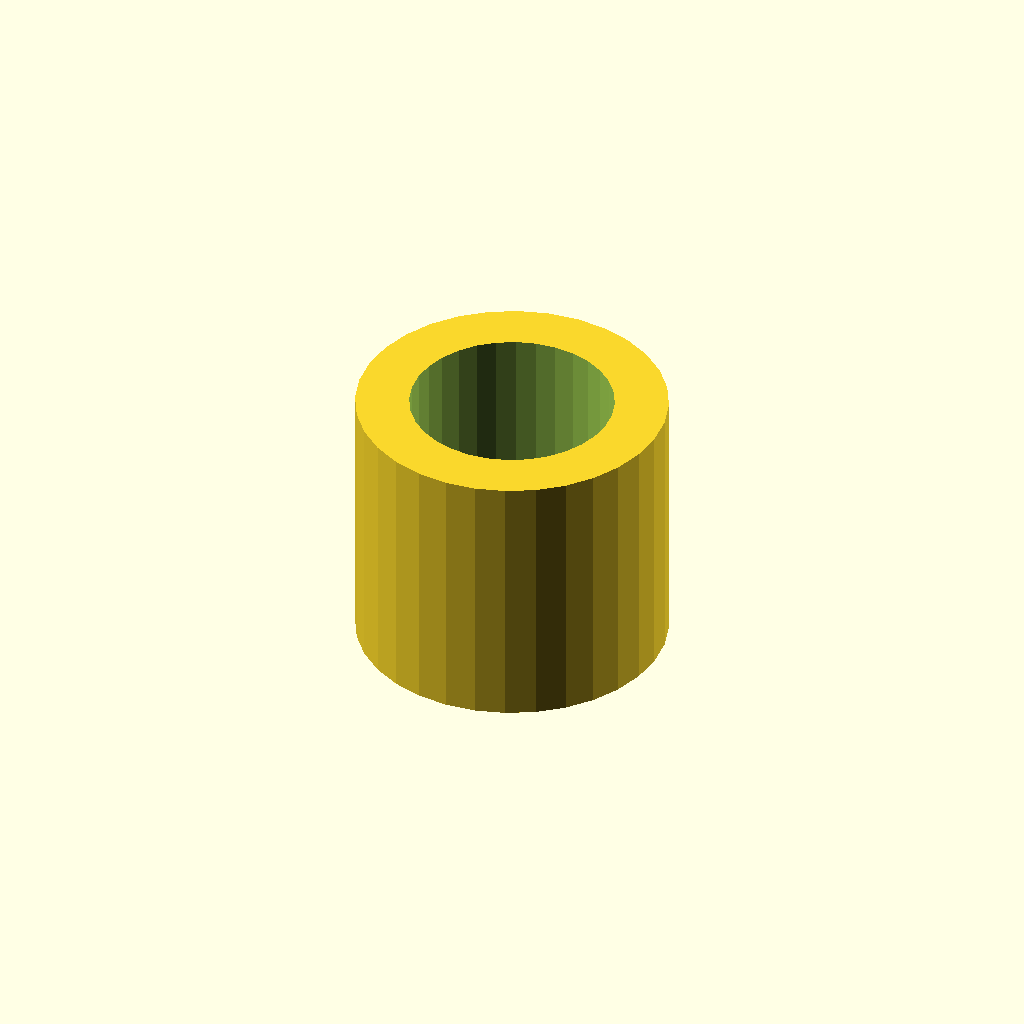
Cell 1: rendered with the file's own defaults.
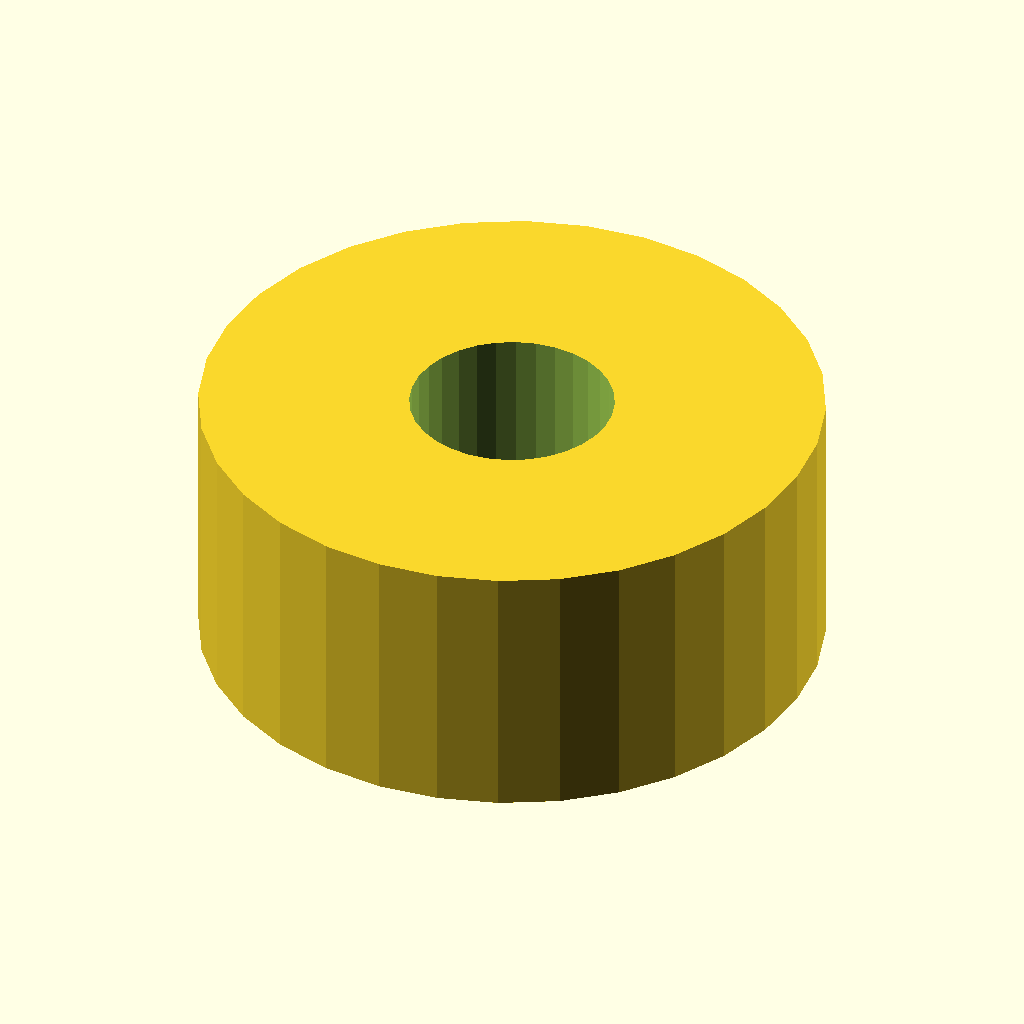
Cell 2: the same model with sleeve_od = 46.4.
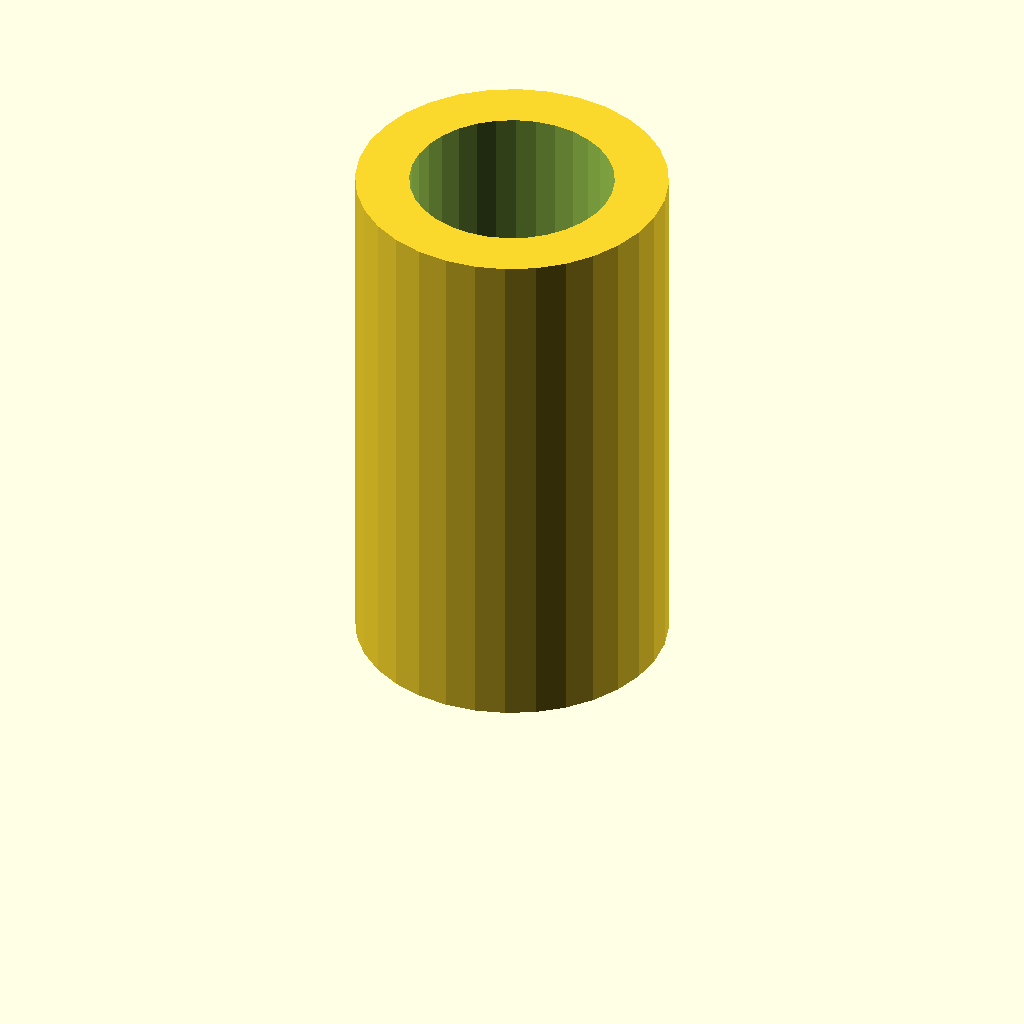
Cell 3: the same model with sleeve_l = 40.
One fixed orthographic camera (rotation 55°, 0°, 25°; colour scheme Cornfield) for every cell.
OpenSCAD source file optional_data/data/gen2/spacers/part_0050.scad:
$fn = 32;

// ----------------------------------------------------------------------
// Spacer sleeve: 23.2 / 15.2 x 20 mm
// ----------------------------------------------------------------------

// --- parameters (mm) ---
sleeve_od = 23.2;         // outside diameter
sleeve_id = 15.2;         // shaft bore
sleeve_l = 20;            // sleeve length

module sleeve() {
  cylinder(h = sleeve_l, d = sleeve_od);
}

difference() {
  sleeve();
  translate([0, 0, -1]) cylinder(h = sleeve_l + 2, d = sleeve_id);
}
Parameter table extracted from the source (name, type, default, range or options):
sleeve_od: number, default 23.2
sleeve_id: number, default 15.2
sleeve_l: number, default 20
